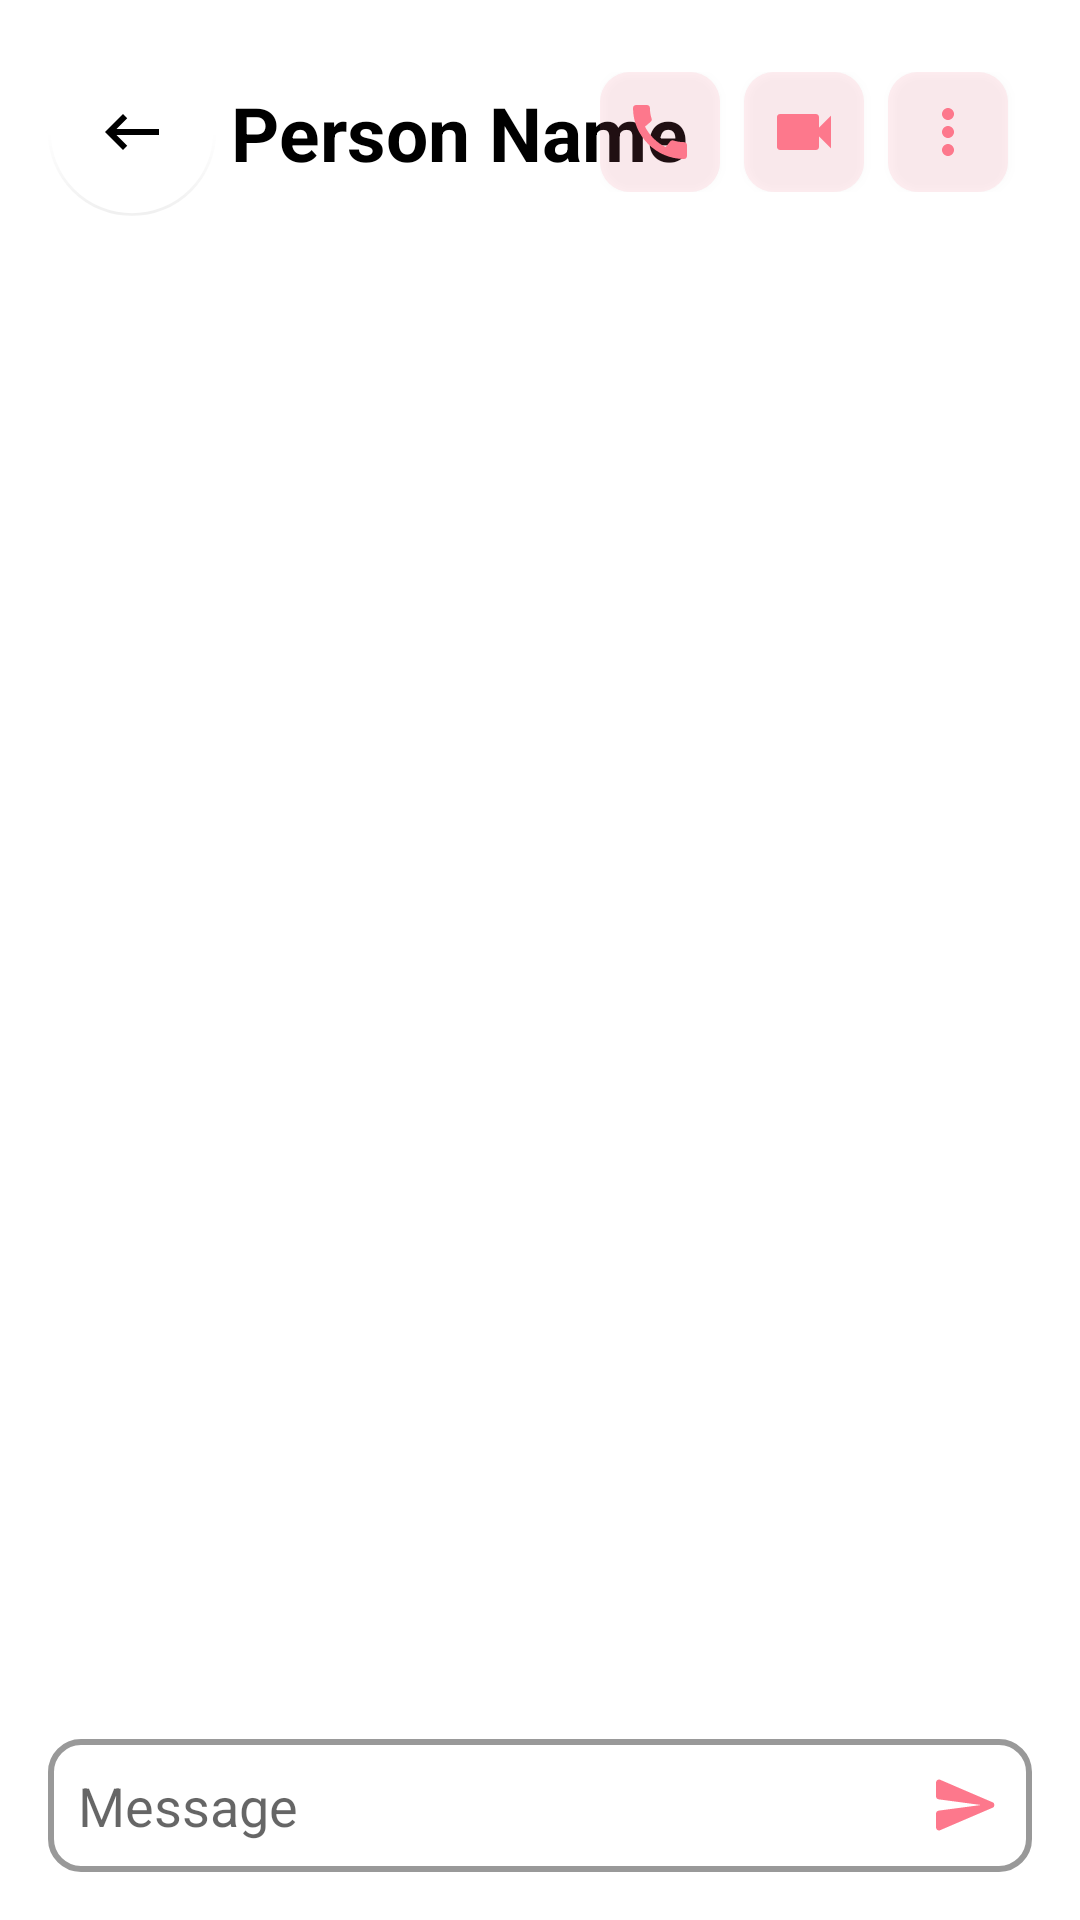

Produce the Android XML layout that renders to this screen, including the resource entries it uses.
<!-- AndroidManifest.xml: application theme Theme.DatingApp -->
<!-- res/layout/activity_chat.xml -->
<?xml version="1.0" encoding="utf-8"?>
<androidx.constraintlayout.widget.ConstraintLayout xmlns:android="http://schemas.android.com/apk/res/android"
    xmlns:app="http://schemas.android.com/apk/res-auto"
    xmlns:tools="http://schemas.android.com/tools"
    android:layout_width="match_parent"
    android:padding="16dp"
    android:layout_height="match_parent"
    tools:context=".Chat">

    <TextView
        android:id="@+id/textView12"
        android:layout_width="wrap_content"
        android:layout_height="wrap_content"
        android:text="Person Name"
        android:textColor="#000000"
        android:textSize="25sp"
        android:textStyle="bold"
        app:layout_constraintStart_toEndOf="@id/floatingActionButton10"
        android:paddingLeft="5dp"
        app:layout_constraintTop_toTopOf="@id/floatingActionButton10"
        app:layout_constraintBottom_toBottomOf="@id/floatingActionButton10"
        />

    <com.google.android.material.floatingactionbutton.FloatingActionButton
        android:id="@+id/floatingActionButton10"
        android:layout_width="wrap_content"
        android:layout_height="wrap_content"
        android:clickable="true"
        android:outlineProvider="none"
        app:layout_constraintStart_toStartOf="parent"
        app:layout_constraintTop_toTopOf="parent"
        app:backgroundTint="@android:color/transparent"
        app:srcCompat="@drawable/ic_baseline_keyboard_backspace_24" />

    <LinearLayout
        android:id="@+id/chat_btns"
        android:layout_width="wrap_content"
        android:layout_height="wrap_content"
        app:layout_constraintEnd_toEndOf="parent"
        app:layout_constraintTop_toTopOf="@id/floatingActionButton10"
        app:layout_constraintBottom_toBottomOf="@id/floatingActionButton10"
        >

        <com.google.android.material.button.MaterialButton
            android:id="@+id/call_btn"
            android:layout_width="40dp"
            android:layout_height="40dp"
            app:rippleColor="@color/black"
            android:layout_marginEnd="8dp"
            android:adjustViewBounds="true"
            android:background="@drawable/call_btn"
            android:backgroundTint="@null"
            android:scaleType="fitCenter" />

        <com.google.android.material.button.MaterialButton
            android:id="@+id/video_call_btn"
            android:layout_width="40dp"
            android:layout_height="40dp"
            android:layout_marginEnd="8dp"
            android:adjustViewBounds="true"
            android:background="@drawable/video_call_btn"
            android:backgroundTint="@null"
            android:scaleType="fitCenter"/>

        <com.google.android.material.button.MaterialButton
            android:id="@+id/more_btn"
            android:layout_width="40dp"
            android:layout_height="40dp"
            android:layout_marginEnd="8dp"
            android:adjustViewBounds="true"
            android:background="@drawable/more_btn"
            android:backgroundTint="@null"
            android:scaleType="fitCenter"/>

    </LinearLayout>

    <androidx.recyclerview.widget.RecyclerView
        android:layout_width="0dp"
        android:layout_height="0dp"
        android:id="@+id/chat_view"
        app:layout_constraintStart_toStartOf="parent"
        app:layout_constraintEnd_toEndOf="parent"
        app:layout_constraintTop_toBottomOf="@id/floatingActionButton10"
        app:layout_constraintBottom_toTopOf="@id/textInputEditText"
        tools:listitem="@layout/message_layout"
        android:padding="5dp"
        />


    <com.google.android.material.textfield.TextInputEditText
        android:id="@+id/textInputEditText"
        android:layout_width="match_parent"
        android:layout_height="wrap_content"
        android:hint="Message"
        android:background="@drawable/edit_text_border_2"
        android:padding="10dp"
        android:drawableEnd="@drawable/ic_round_send_24"
        android:drawableTint="@color/cherry"

        app:layout_constraintBottom_toBottomOf="parent" />
</androidx.constraintlayout.widget.ConstraintLayout>
<!-- res/layout/message_layout.xml (included above) -->
<?xml version="1.0" encoding="utf-8"?>
<androidx.constraintlayout.widget.ConstraintLayout xmlns:android="http://schemas.android.com/apk/res/android"
    xmlns:app="http://schemas.android.com/apk/res-auto"
    android:id="@+id/message_const_layout"
    android:layout_width="match_parent"
    android:layout_height="wrap_content"
    >

    <androidx.constraintlayout.widget.ConstraintLayout
        android:id="@+id/message_textbox"
        android:layout_width="wrap_content"
        android:layout_height="wrap_content"
        android:background="@drawable/message_textbox_bg"
        app:layout_constraintStart_toStartOf="parent"
        app:layout_constraintTop_toTopOf="parent">

        <TextView
            android:id="@+id/message_content"
            android:layout_width="wrap_content"
            android:layout_height="wrap_content"
            android:paddingHorizontal="20dp"
            android:paddingTop="20dp"
            android:text="Lorem IpsumLorem IpsumLorem IpsumLorem IpsumLorem IpsumLorem IpsumLorem IpsumLorem IpsumLorem Ipsum"
            android:textColor="@color/white"
            app:layout_constraintStart_toStartOf="parent"
            app:layout_constraintTop_toTopOf="parent" />

        <TextView
            android:id="@+id/message_timestamp"
            android:layout_width="wrap_content"
            android:layout_height="wrap_content"
            android:layout_marginTop="10dp"
            android:paddingEnd="20dp"
            android:paddingBottom="20dp"
            android:text="20:00 pm"
            android:textColor="@color/white"
            app:layout_constraintEnd_toEndOf="parent"
            app:layout_constraintTop_toBottomOf="@id/message_content"

            />
        <TextView
            android:id="@+id/message_id"
            app:layout_constraintEnd_toEndOf="parent"
            app:layout_constraintBottom_toBottomOf="parent"
            android:layout_width="wrap_content"
            android:layout_height="wrap_content"
            android:text=""
            android:visibility="invisible"/>


        <TextView
            android:id="@+id/message_datestamp"
            app:layout_constraintEnd_toEndOf="parent"
            app:layout_constraintBottom_toBottomOf="parent"
            android:layout_width="wrap_content"
            android:layout_height="wrap_content"
            android:text=""
            android:visibility="invisible"/>

    </androidx.constraintlayout.widget.ConstraintLayout>


</androidx.constraintlayout.widget.ConstraintLayout>
<!-- resources referenced by this layout -->
<resources>
  <color name="black">#FF000000</color>
  <color name="cherry">#FD788C</color>
  <color name="white">#FFFFFFFF</color>
  <!-- drawable edit_text_border_2 (drawable) -->
  <?xml version="1.0" encoding="utf-8"?>
  <shape xmlns:android="http://schemas.android.com/apk/res/android"
      android:shape="rectangle">
  
      <solid android:color="@android:color/transparent" />
  
      <stroke
          android:width="2dp"
          android:color="#999999" />
  
      <corners
          android:radius="10dp" />
  
  </shape>
  <!-- drawable ic_baseline_keyboard_backspace_24 (drawable) -->
  <vector android:height="24dp" android:tint="#686464"
      android:viewportHeight="24" android:viewportWidth="24"
      android:width="24dp" xmlns:android="http://schemas.android.com/apk/res/android">
      <path android:fillColor="@android:color/white" android:pathData="M21,11H6.83l3.58,-3.59L9,6l-6,6 6,6 1.41,-1.41L6.83,13H21z"/>
  </vector>
  <!-- drawable ic_round_send_24 (drawable) -->
  <vector xmlns:android="http://schemas.android.com/apk/res/android"
      android:width="24dp"
      android:height="24dp"
      android:autoMirrored="true"
      android:tint="@color/Watermelon"
      android:viewportWidth="24"
      android:viewportHeight="24">
      <path
          android:fillColor="@android:color/white"
          android:pathData="M3.4,20.4l17.45,-7.48c0.81,-0.35 0.81,-1.49 0,-1.84L3.4,3.6c-0.66,-0.29 -1.39,0.2 -1.39,0.91L2,9.12c0,0.5 0.37,0.93 0.87,0.99L17,12 2.87,13.88c-0.5,0.07 -0.87,0.5 -0.87,1l0.01,4.61c0,0.71 0.73,1.2 1.39,0.91z" />
  </vector>
  <!-- drawable message_textbox_bg (drawable) -->
  <shape android:shape="rectangle"
      xmlns:android="http://schemas.android.com/apk/res/android">
  
      <solid android:color="@color/cherry"/>
  </shape>
  <!-- drawable ic_baseline_call_24 (drawable) -->
  <vector xmlns:android="http://schemas.android.com/apk/res/android"
      android:width="24dp"
      android:height="24dp"
      android:tint="@color/Watermelon"
      android:viewportWidth="24"
      android:viewportHeight="24">
      <path
          android:fillColor="@android:color/white"
          android:pathData="M20.01,15.38c-1.23,0 -2.42,-0.2 -3.53,-0.56 -0.35,-0.12 -0.74,-0.03 -1.01,0.24l-1.57,1.97c-2.83,-1.35 -5.48,-3.9 -6.89,-6.83l1.95,-1.66c0.27,-0.28 0.35,-0.67 0.24,-1.02 -0.37,-1.11 -0.56,-2.3 -0.56,-3.53 0,-0.54 -0.45,-0.99 -0.99,-0.99H4.19C3.65,3 3,3.24 3,3.99 3,13.28 10.73,21 20.01,21c0.71,0 0.99,-0.63 0.99,-1.18v-3.45c0,-0.54 -0.45,-0.99 -0.99,-0.99z" />
  </vector>
  <!-- drawable ic_baseline_more_vert_24 (drawable) -->
  <vector xmlns:android="http://schemas.android.com/apk/res/android"
      android:width="24dp"
      android:height="24dp"
      android:tint="@color/Watermelon"
      android:viewportWidth="24"
      android:viewportHeight="24">
      <path
          android:fillColor="@android:color/white"
          android:pathData="M12,8c1.1,0 2,-0.9 2,-2s-0.9,-2 -2,-2 -2,0.9 -2,2 0.9,2 2,2zM12,10c-1.1,0 -2,0.9 -2,2s0.9,2 2,2 2,-0.9 2,-2 -0.9,-2 -2,-2zM12,16c-1.1,0 -2,0.9 -2,2s0.9,2 2,2 2,-0.9 2,-2 -0.9,-2 -2,-2z" />
  </vector>
  <!-- drawable ic_baseline_videocam_24 (drawable) -->
  <vector xmlns:android="http://schemas.android.com/apk/res/android"
      android:width="24dp"
      android:height="24dp"
      android:tint="@color/Watermelon"
      android:viewportWidth="24"
      android:viewportHeight="24">
      <path
          android:fillColor="@android:color/white"
          android:pathData="M17,10.5V7c0,-0.55 -0.45,-1 -1,-1H4c-0.55,0 -1,0.45 -1,1v10c0,0.55 0.45,1 1,1h12c0.55,0 1,-0.45 1,-1v-3.5l4,4v-11l-4,4z" />
  </vector>
  <color name="purple_700">#FF3700B3</color>
  <color name="transparent">@android:color/transparent</color>
  <color name="teal_200">#FF03DAC5</color>
  <color name="teal_700">#FF018786</color>
</resources>
